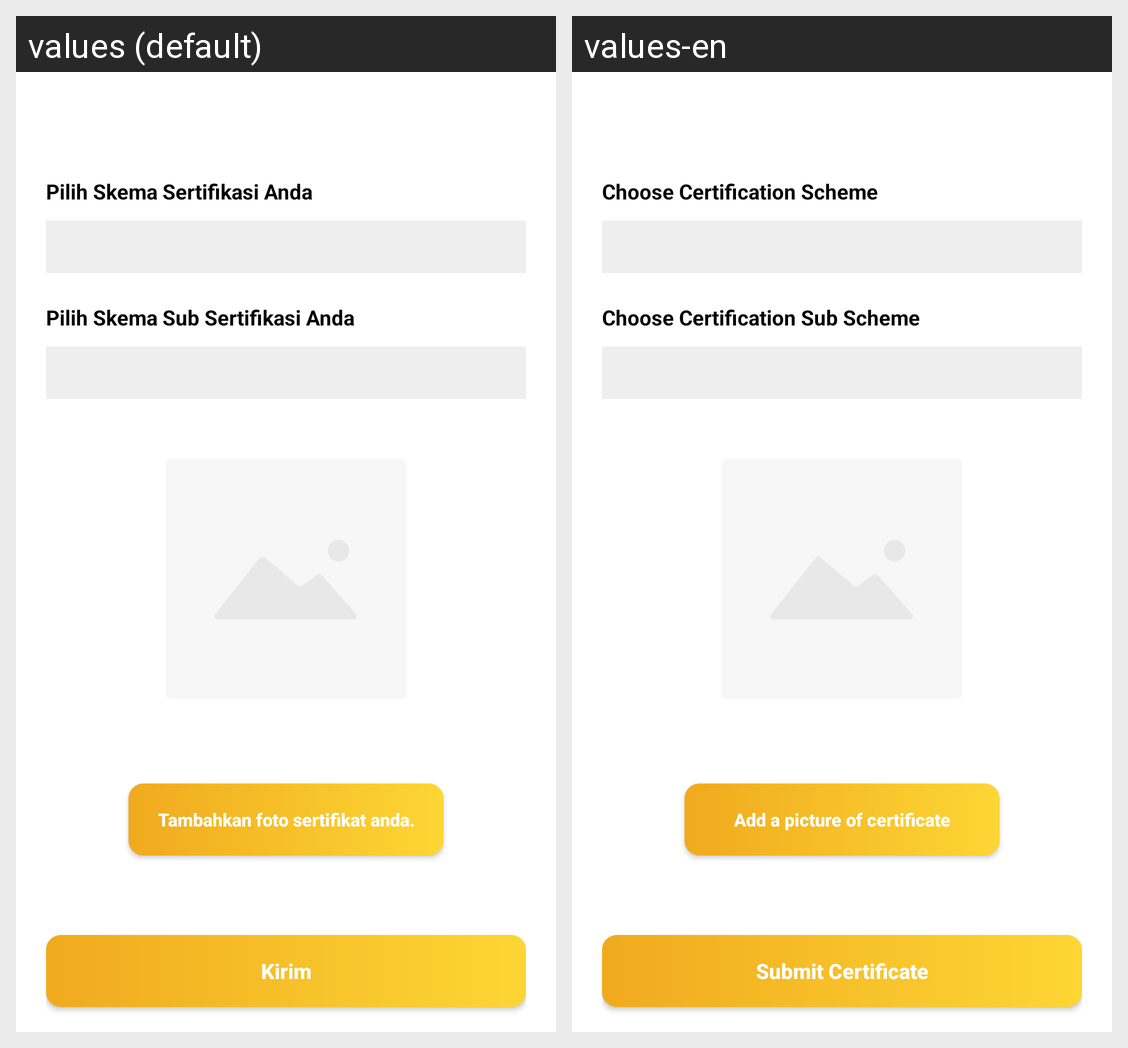

This grid shows one Android layout under two languages. Give, for every string resource on the screen, its name, the default text and each shown locale's text.
Android screen res/layout/activity_add_sertifikasi.xml rendered under 2 locales, left to right: values (default), values-en. Device: Nexus 5 (rendered at 1080×1920; each locale shown at half size, 540×960, under a caption strip naming it); theme Theme.AppCompat.NoActionBar.
Strings drawn on this screen, with the default value and each locale's value (text and hints the layout hard-codes, and strings that could not be matched under every locale, appear in the picture but are not listed):

choose_your_certificate
  values: Pilih Skema Sertifikasi Anda
  values-en: Choose Certification Scheme

choose_your_sub_certificate
  values: Pilih Skema Sub Sertifikasi Anda
  values-en: Choose Certification Sub Scheme

photo_certificate
  values: Tambahkan foto sertifikat anda.
  values-en: Add a picture of certificate

submit_certificate
  values: Kirim
  values-en: Submit Certificate
